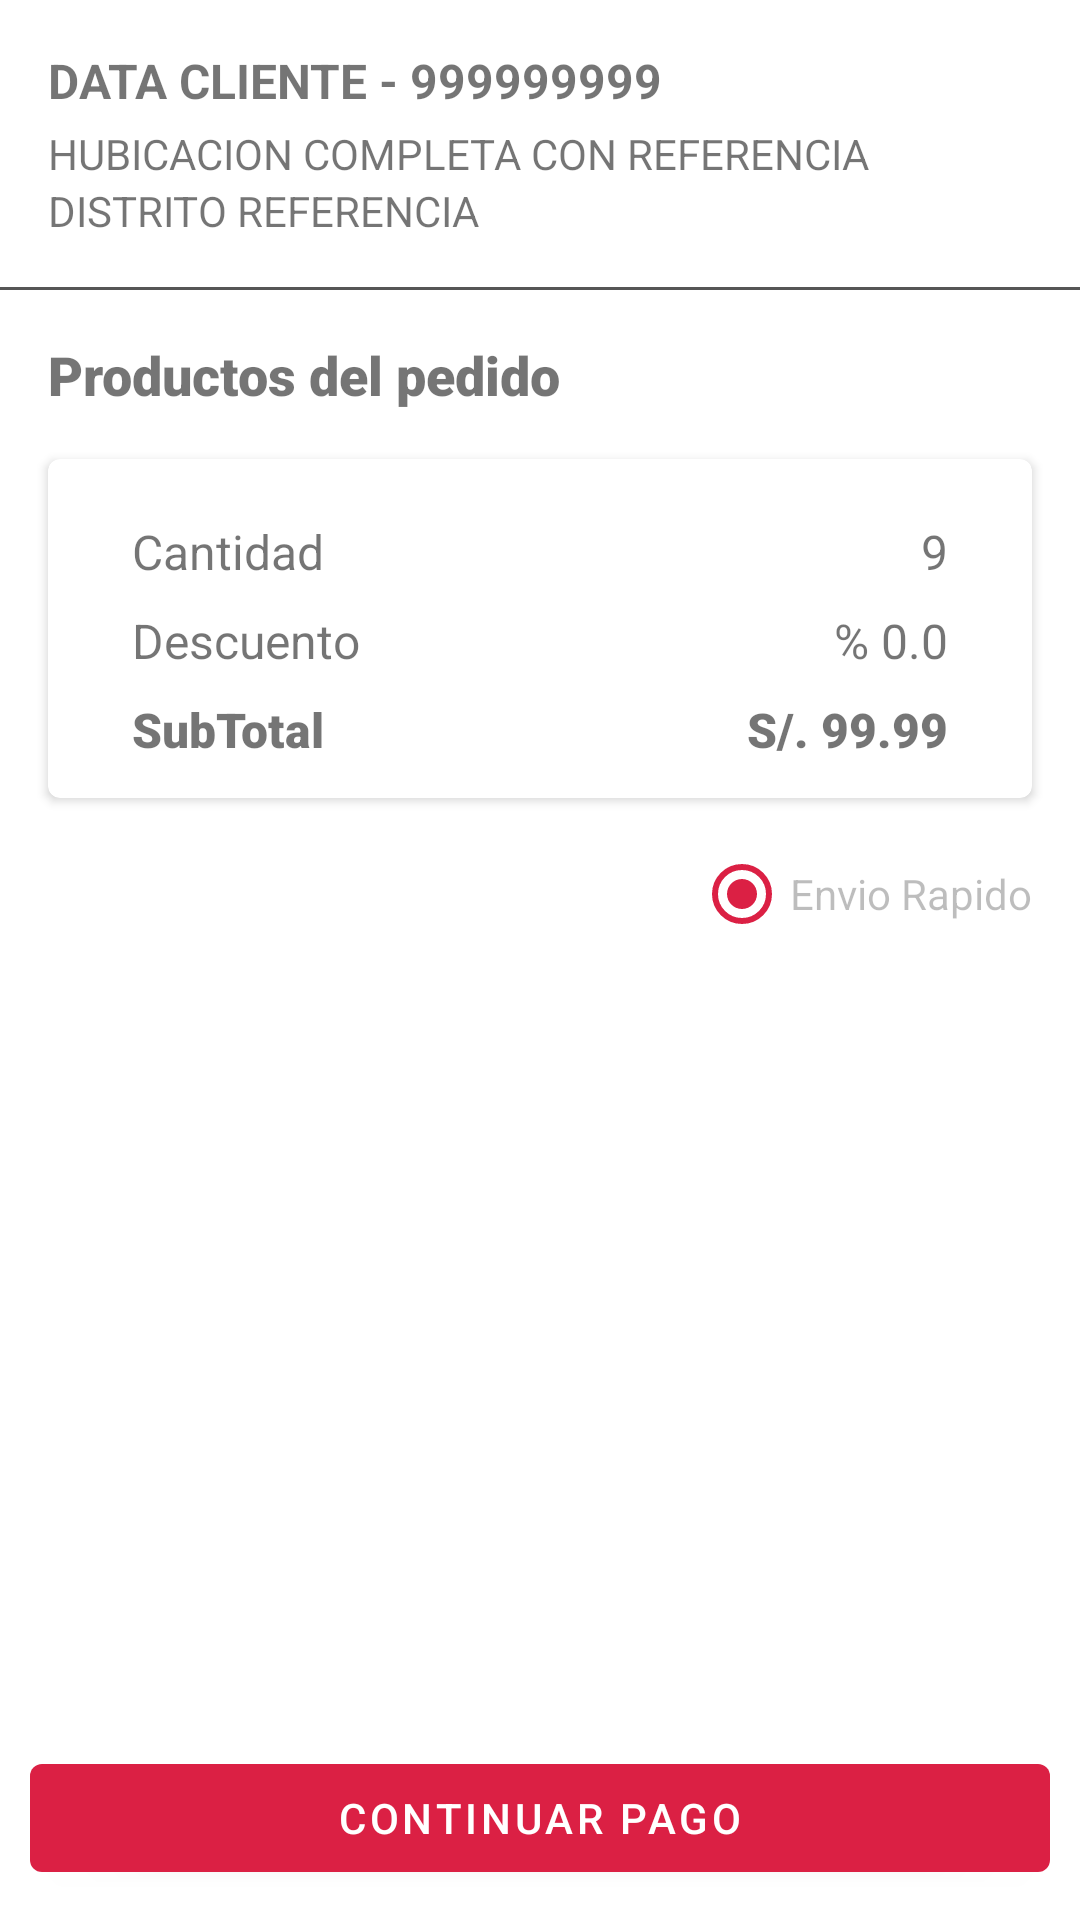

Layout XML and referenced resources for this Android screen:
<!-- AndroidManifest.xml: application theme Theme.Minigonzaapp -->
<!-- res/layout/fragment_pago.xml -->
<?xml version="1.0" encoding="utf-8"?>
<androidx.constraintlayout.widget.ConstraintLayout xmlns:android="http://schemas.android.com/apk/res/android"
    xmlns:tools="http://schemas.android.com/tools"
    android:layout_width="match_parent"
    android:layout_height="match_parent"
    xmlns:app="http://schemas.android.com/apk/res-auto"
    tools:context=".ui.PedidoFragments.PagoFragment">

    <LinearLayout
        android:id="@+id/pago_hubi"
        android:layout_width="match_parent"
        android:layout_height="wrap_content"
        android:orientation="vertical"
        android:padding="16dp"
        app:layout_constraintTop_toTopOf="parent"
        app:layout_constraintStart_toStartOf="parent"
        app:layout_constraintEnd_toEndOf="parent"
        >

        <TextView
            android:id="@+id/pg_cliente_numero"
            android:layout_width="match_parent"
            android:layout_height="wrap_content"
            android:text="Data Cliente - 999999999"
            android:textSize="16sp"
            android:textStyle="bold"
            android:layout_marginBottom="4dp"
            android:textAllCaps="true"
            />
        <FrameLayout
            android:layout_width="match_parent"
            android:layout_height="wrap_content"
            >
            <TextView
                android:id="@+id/pg_hubicacion"
                android:layout_width="match_parent"
                android:layout_height="wrap_content"
                android:text="Hubicacion completa con referencia"
                android:textAllCaps="true"
                />
            <ImageView
                android:layout_width="wrap_content"
                android:layout_height="wrap_content"
                android:src="@drawable/ic_baseline_keyboard_arrow_right_24"
                android:layout_gravity="end|center_vertical"/>

        </FrameLayout>

        <TextView
            android:id="@+id/pg_distrito"
            android:layout_width="match_parent"
            android:layout_height="wrap_content"
            android:text="Distrito Referencia"
            android:textAllCaps="true"
            />

    </LinearLayout>

    <View
        android:id="@+id/viewtp"
        android:layout_width="match_parent"
        android:layout_height="1dp"
        android:background="@color/opcional"
        app:layout_constraintTop_toBottomOf="@id/pago_hubi"
        />

    <TextView
        android:id="@+id/pg_pedido"
        android:layout_width="match_parent"
        android:layout_height="wrap_content"
        app:layout_constraintTop_toBottomOf="@id/viewtp"
        android:text="Productos del pedido"
        android:fontFamily="sans-serif-black"
        android:layout_margin="16dp"
        android:layout_marginStart="16dp"
        android:textSize="18sp"
        />

    <androidx.recyclerview.widget.RecyclerView
        android:id="@+id/rvpago"
        android:layout_width="match_parent"
        android:layout_height="wrap_content"
        android:orientation="horizontal"
        app:layout_constraintTop_toBottomOf="@id/pg_pedido"
        />



    <com.google.android.material.card.MaterialCardView
        android:id="@+id/ped_Cardview"
        android:layout_width="match_parent"
        android:layout_height="wrap_content"
        app:layout_constraintStart_toStartOf="parent"
        app:layout_constraintTop_toBottomOf="@id/rvpago"
        android:layout_margin="16dp"
        android:elevation="2dp"
        app:cardElevation="2dp"
        >

        <androidx.constraintlayout.widget.ConstraintLayout
            android:layout_width="match_parent"
            android:layout_height="match_parent"
            android:padding="12dp"
            >

            <TextView
                android:id="@+id/ped_name_cantidad"
                android:layout_width="wrap_content"
                android:layout_height="wrap_content"
                android:text="Cantidad"
                android:layout_marginTop="8dp"
                android:layout_marginStart="16dp"
                android:textSize="16sp"
                app:layout_constraintTop_toTopOf="parent"
                app:layout_constraintStart_toStartOf="parent"
                />

            <TextView
                android:id="@+id/ped_cantidad"
                android:layout_width="wrap_content"
                android:layout_height="wrap_content"
                android:text="9"
                android:textSize="16sp"
                android:layout_marginTop="8dp"
                android:layout_marginEnd="16dp"
                app:layout_constraintTop_toTopOf="parent"
                app:layout_constraintEnd_toEndOf="parent"
                />

            <TextView
                android:id="@+id/ped_name_desc"
                android:layout_width="wrap_content"
                android:layout_height="wrap_content"
                android:text="Descuento"
                android:layout_marginTop="8dp"
                android:layout_marginStart="16dp"
                android:textSize="16sp"
                app:layout_constraintTop_toBottomOf="@id/ped_name_cantidad"
                app:layout_constraintStart_toStartOf="parent"
                />

            <TextView
                android:id="@+id/ped_desc"
                android:layout_width="wrap_content"
                android:layout_height="wrap_content"
                android:text="% 0.0"
                android:layout_marginTop="8dp"
                android:textSize="16sp"
                android:layout_marginEnd="16dp"
                app:layout_constraintTop_toBottomOf="@id/ped_cantidad"
                app:layout_constraintEnd_toEndOf="parent"
                />

            <TextView
                android:id="@+id/ped_name_sub"
                android:layout_width="wrap_content"
                android:layout_height="wrap_content"
                android:text="SubTotal"
                android:fontFamily="sans-serif-black"
                android:layout_marginTop="8dp"
                android:layout_marginStart="16dp"
                android:textSize="16sp"
                app:layout_constraintTop_toBottomOf="@id/ped_name_desc"
                app:layout_constraintStart_toStartOf="parent"
                />

            <TextView
                android:id="@+id/pg_subtotal"
                android:layout_width="wrap_content"
                android:layout_height="wrap_content"
                app:layout_constraintEnd_toEndOf="parent"
                android:text="S/. 99.99"
                android:layout_marginTop="8dp"
                android:layout_marginEnd="16dp"
                android:fontFamily="sans-serif-black"
                android:textSize="16sp"
                app:layout_constraintTop_toBottomOf="@id/ped_desc"
                />


        </androidx.constraintlayout.widget.ConstraintLayout>

    </com.google.android.material.card.MaterialCardView>

    

    <RadioButton
        android:id="@+id/radio_pg"
        android:layout_width="wrap_content"
        android:layout_height="wrap_content"
        android:text="Envio Rapido"
        android:checked="true"
        android:buttonTint="@color/principal"
        app:layout_constraintTop_toBottomOf="@id/ped_Cardview"
        android:enabled="false"
        android:layout_marginEnd="16dp"
        app:layout_constraintEnd_toEndOf="parent"
        android:layout_marginTop="8dp"
        />

   




    <com.google.android.material.button.MaterialButton
        android:id="@+id/pago_compra"
        android:layout_width="match_parent"
        android:layout_height="wrap_content"
        android:text="Continuar Pago"
        app:layout_constraintBottom_toBottomOf="parent"
        app:layout_constraintStart_toStartOf="parent"
        app:layout_constraintEnd_toEndOf="parent"
        android:layout_margin="10dp"
        />


</androidx.constraintlayout.widget.ConstraintLayout>
<!-- resources referenced by this layout -->
<resources>
  <color name="opcional">#565656</color>
  <color name="principal">#db2044</color>
  <style name="Theme.Minigonzaapp" parent="Theme.MaterialComponents.DayNight.NoActionBar">
          
          <item name="colorPrimary">@color/principal</item>
          <item name="colorPrimaryVariant">@color/secundario</item>
          <item name="colorOnPrimary">@color/white</item>
          
          <item name="colorSecondary">@color/teal_200</item>
          <item name="colorSecondaryVariant">@color/teal_700</item>
          <item name="colorOnSecondary">@color/black</item>
          
          <item name="android:statusBarColor" tools:targetApi="l">@color/principal</item>
          
      </style>
  <color name="secundario">#333</color>
  <color name="white">#FFFFFFFF</color>
  <color name="teal_200">#FF03DAC5</color>
  <color name="teal_700">#FF018786</color>
  <color name="black">#FF000000</color>
</resources>
